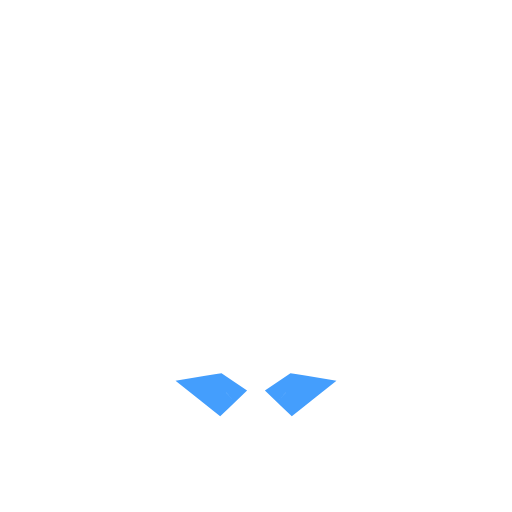
t = 0.00 s
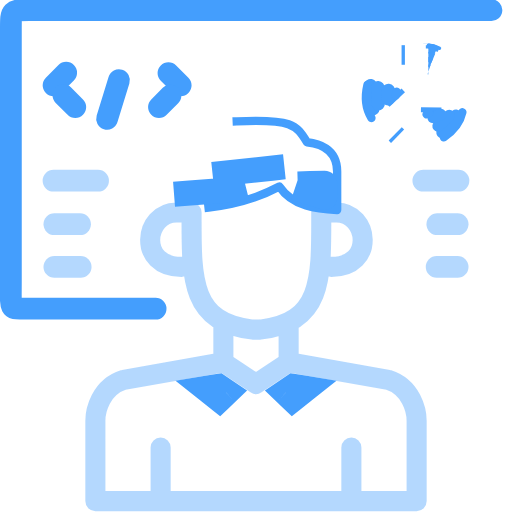
t = 1.33 s
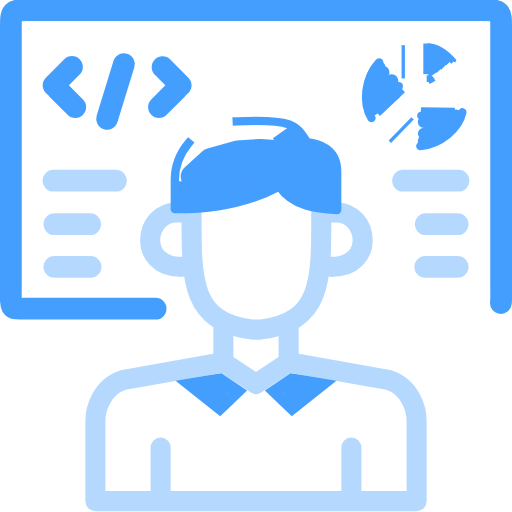
t = 1.97 s
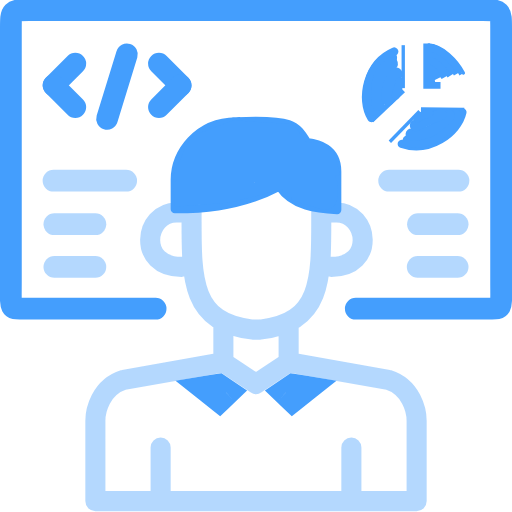
t = 2.60 s
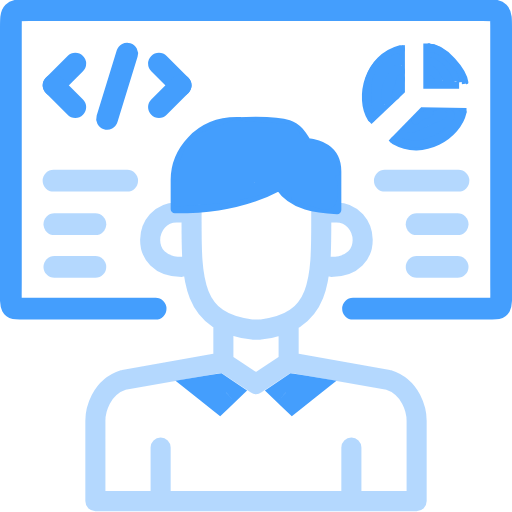
t = 3.24 s
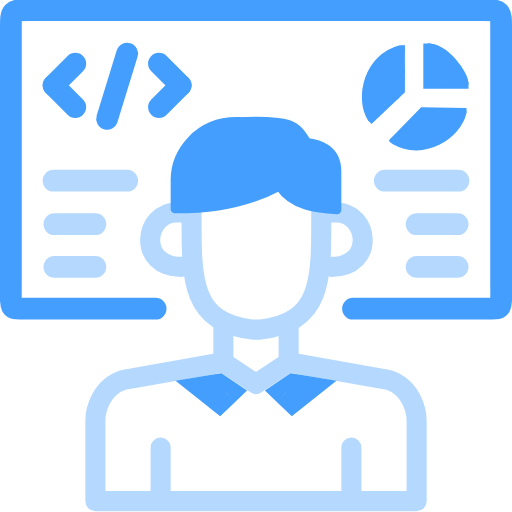
t = 4.00 s

The animated SVG that drew these frames (rendered in a browser with its animation timeline set to each time). Animation: 2 CSS @keyframes rules; one cycle of 4.00 s.

<svg width="306" height="306" viewBox="0 0 306 306" fill="none" xmlns="http://www.w3.org/2000/svg" style="">
<g clip-path="url(#clip0)">
<path d="M172.5 216.5L232 227C246 231.5 249 245.5 249 251.5V299.5H210M172.5 216.5L153 229.5L133.5 216.5M172.5 216.5V194.5M210 299.5H155H96M210 299.5V267.5M133.5 216.5L74 227C60 231.5 57 245.5 57 251.5V299.5H96M133.5 216.5V194.5M96 299.5V267.5M108.5 159.5C82 159.5 86 127 105.5 127H114.5C114.5 165 113 193 151 197H155.5C193.5 193 192 165 192 127H201C220.5 127 224.5 159.5 198 159.5" stroke="#449EFD" stroke-opacity="0.4" stroke-width="12" stroke-linecap="round" stroke-linejoin="round" class="bVlERsTO_0"></path>
<path d="M93 184.5H13.4999C5.49988 184.5 6.49999 185.5 6.49995 168V17C6.49995 6 6.49996 6 17.5 6H288.5C299.5 6 299.5 6 299.5 17V168C299.5 185.5 300.5 184.5 292.5 184.5H211" stroke="#449EFD" stroke-width="13" stroke-linecap="round" stroke-linejoin="round" class="bVlERsTO_1"></path>
<path d="M141.5 72.5C174.5 71 177 74.5 183.5 85C189.833 85.6666 201.5 88.5 201.5 102.5V125.5C190 125 175 123.5 167 111.5C141.584 125.002 115.378 125.001 104.728 125L104.5 125V107.5C104.5 91.1 118 72.5 141.5 72.5Z" stroke="#449EFD" stroke-width="5" stroke-linecap="square" stroke-linejoin="round" class="bVlERsTO_2"></path>
<path d="M32.5 159.5H57" stroke="#449EFD" stroke-opacity="0.4" stroke-width="13" stroke-linecap="round" stroke-linejoin="round" class="bVlERsTO_3"></path>
<path d="M32.5 134H57" stroke="#449EFD" stroke-opacity="0.4" stroke-width="13" stroke-linecap="round" stroke-linejoin="round" class="bVlERsTO_4"></path>
<path d="M32 108H76" stroke="#449EFD" stroke-opacity="0.4" stroke-width="13" stroke-linecap="round" stroke-linejoin="round" class="bVlERsTO_5"></path>
<path d="M64 71L76 32" stroke="#449EFD" stroke-width="13" stroke-linecap="round" stroke-linejoin="round" class="bVlERsTO_6"></path>
<path d="M32 51L45 38" stroke="#449EFD" stroke-width="13" stroke-linecap="round" stroke-linejoin="round" class="bVlERsTO_7"></path>
<path d="M108 51L95 38" stroke="#449EFD" stroke-width="13" stroke-linecap="round" stroke-linejoin="round" class="bVlERsTO_8"></path>
<path d="M45 64L32 51" stroke="#449EFD" stroke-width="13" stroke-linecap="round" stroke-linejoin="round" class="bVlERsTO_9"></path>
<path d="M95 64L108 51" stroke="#449EFD" stroke-width="13" stroke-linecap="round" stroke-linejoin="round" class="bVlERsTO_10"></path>
<path d="M273.5 159.5H249" stroke="#449EFD" stroke-opacity="0.4" stroke-width="13" stroke-linecap="round" stroke-linejoin="round" class="bVlERsTO_11"></path>
<path d="M273.5 134H249" stroke="#449EFD" stroke-opacity="0.4" stroke-width="13" stroke-linecap="round" stroke-linejoin="round" class="bVlERsTO_12"></path>
<path d="M274 108H230" stroke="#449EFD" stroke-opacity="0.4" stroke-width="13" stroke-linecap="round" stroke-linejoin="round" class="bVlERsTO_13"></path>
<path d="M241 54L221 73" stroke="#449EFD" stroke-width="3" stroke-linejoin="round" class="bVlERsTO_14"></path>
<path d="M251.585 65.6357L278.806 65.9659" stroke="#449EFD" stroke-width="2.96055" stroke-linejoin="round" class="bVlERsTO_15"></path>
<path d="M241 27V55" stroke="#449EFD" stroke-width="2" stroke-linejoin="round" class="bVlERsTO_16"></path>
<path d="M233 84.7292L252.273 64.9285" stroke="#449EFD" stroke-width="1.9737" stroke-linejoin="round" class="bVlERsTO_17"></path>
<path d="M222 70.5C214.5 58.5 220 34.5 239.5 29.5" stroke="#449EFD" stroke-width="5" stroke-linecap="round" stroke-linejoin="round" class="bVlERsTO_18"></path>
<path d="M276.378 67.0457C273.422 80.6941 253.013 93.8803 235.781 83.9939" stroke="#449EFD" stroke-width="4.93425" stroke-linecap="round" stroke-linejoin="round" class="bVlERsTO_19"></path>
<path d="M222.88 65C219.986 61.6567 217.859 39.6866 237 33" stroke="#449EFD" stroke-width="8" stroke-linecap="round" stroke-linejoin="round" class="bVlERsTO_20"></path>
<path d="M272.505 68.8713C272.02 73.092 257.578 90.2153 240 82.9943" stroke="#449EFD" stroke-width="6.93" stroke-linecap="round" stroke-linejoin="round" class="bVlERsTO_21"></path>
<path d="M226.059 62C226.059 56.1132 222.871 42.8679 237.5 36" stroke="#449EFD" stroke-width="8" stroke-linecap="round" stroke-linejoin="round" class="bVlERsTO_22"></path>
<path d="M268.468 69.074C264.331 73.1924 256.085 83.461 242.049 79.5804" stroke="#449EFD" stroke-width="6.93" stroke-linecap="round" stroke-linejoin="round" class="bVlERsTO_23"></path>
<path d="M232 59C232 51.8108 232 50.7162 238 42.5" stroke="#449EFD" stroke-width="8" stroke-linecap="round" stroke-linejoin="round" class="bVlERsTO_24"></path>
<path d="M263.5 68.5002C254.5 71.5 255.5 72.5 245.5 76" stroke="#449EFD" stroke-width="6.93" stroke-linecap="round" stroke-linejoin="round" class="bVlERsTO_25"></path>
<path d="M236.5 57C237.5 52.5 238.5 52.5 239.5 47" stroke="#449EFD" stroke-width="5" stroke-linecap="round" stroke-linejoin="round" class="bVlERsTO_26"></path>
<path d="M256.5 67.5C252.695 69.994 253 67 248.5 72.0001" stroke="#449EFD" stroke-width="4.93425" stroke-linecap="round" stroke-linejoin="round" class="bVlERsTO_27"></path>
<path d="M256 27C267 27 279 43.5 279 50" stroke="#449EFD" stroke-width="2" stroke-linecap="round" stroke-linejoin="round" class="bVlERsTO_28"></path>
<path d="M255.5 28C263.5 28 277 42.4 277 50" stroke="#449EFD" stroke-width="2" stroke-linecap="square" stroke-linejoin="round" class="bVlERsTO_29"></path>
<path d="M256 29C263.442 29 276 42.7455 276 50" stroke="#449EFD" stroke-width="6" stroke-linejoin="round" class="bVlERsTO_30"></path>
<path d="M256 34C261.953 34 272 44.4727 272 50" stroke="#449EFD" stroke-width="6" stroke-linejoin="round" class="bVlERsTO_31"></path>
<path d="M256 37C260.465 37 268 45.5091 268 50" stroke="#449EFD" stroke-width="6" stroke-linejoin="round" class="bVlERsTO_32"></path>
<path d="M256 41.5C258.233 41.5 262 47.9273 262 50" stroke="#449EFD" stroke-width="6" stroke-linejoin="round" class="bVlERsTO_33"></path>
<path d="M257 47C257.372 47 258 48.3091 258 49" stroke="#449EFD" stroke-width="4" stroke-linecap="square" stroke-linejoin="round" class="bVlERsTO_34"></path>
<path d="M111.5 115.5L137 113.5L194 99M183.5 114.5L194 118V109.5L176.5 110M162.5 100.5L115.5 105.5L126 96L142 91.5L155.5 90.5L190.5 93L179 92.1786L171.5 81.5L140.5 79.5L119.5 87.5L112.5 103" stroke="#449EFD" stroke-width="15" stroke-linecap="square" stroke-linejoin="round" class="bVlERsTO_35"></path>
<path d="M124 232.522L122.719 224.625L104.89 227.517L119.013 238.777L124 232.522ZM131.105 238.187L126.117 244.442L131.597 248.812L136.65 243.954L131.105 238.187ZM130.559 231.458L135.036 224.828L132.408 223.054L129.278 223.562L130.559 231.458ZM134.991 234.451L140.535 240.218L147.669 233.359L139.468 227.821L134.991 234.451ZM119.013 238.777L126.117 244.442L136.092 231.932L128.987 226.267L119.013 238.777ZM125.281 240.419L131.84 239.355L129.278 223.562L122.719 224.625L125.281 240.419ZM136.65 243.954L140.535 240.218L129.446 228.684L125.56 232.42L136.65 243.954ZM139.468 227.821L135.036 224.828L126.082 238.088L130.514 241.081L139.468 227.821Z" fill="#449EFD" class="bVlERsTO_36"></path>
<path d="M181.991 232.522L183.272 224.625L201.1 227.517L186.978 238.777L181.991 232.522ZM174.886 238.187L179.873 244.442L174.393 248.812L169.341 243.954L174.886 238.187ZM175.432 231.458L170.955 224.828L173.583 223.054L176.713 223.562L175.432 231.458ZM171 234.451L165.455 240.218L158.322 233.359L166.523 227.821L171 234.451ZM186.978 238.777L179.873 244.442L169.898 231.932L177.003 226.267L186.978 238.777ZM180.71 240.419L174.151 239.355L176.713 223.562L183.272 224.625L180.71 240.419ZM169.341 243.954L165.455 240.218L176.545 228.684L180.431 232.42L169.341 243.954ZM166.523 227.821L170.955 224.828L179.909 238.088L175.477 241.081L166.523 227.821Z" fill="#449EFD" class="bVlERsTO_37"></path>
<path d="M255 26V51H280" stroke="#449EFD" stroke-width="4" class="bVlERsTO_38"></path>
</g>
<defs>
<clipPath id="clip0">
<path width="306" height="306" fill="white" d="M0 0 L306 0 L306 306 L0 306 Z" class="bVlERsTO_39"></path>
</clipPath>
</defs>
<style data-made-with="vivus-instant">.bVlERsTO_0{stroke-dasharray:937 939;stroke-dashoffset:938;animation:bVlERsTO_draw 2666ms ease-out 0ms forwards;}.bVlERsTO_1{stroke-dasharray:818 820;stroke-dashoffset:819;animation:bVlERsTO_draw 2666ms ease-out 34ms forwards;}.bVlERsTO_2{stroke-dasharray:276 278;stroke-dashoffset:277;animation:bVlERsTO_draw 2666ms ease-out 68ms forwards;}.bVlERsTO_3{stroke-dasharray:25 27;stroke-dashoffset:26;animation:bVlERsTO_draw 2666ms ease-out 102ms forwards;}.bVlERsTO_4{stroke-dasharray:25 27;stroke-dashoffset:26;animation:bVlERsTO_draw 2666ms ease-out 136ms forwards;}.bVlERsTO_5{stroke-dasharray:44 46;stroke-dashoffset:45;animation:bVlERsTO_draw 2666ms ease-out 170ms forwards;}.bVlERsTO_6{stroke-dasharray:41 43;stroke-dashoffset:42;animation:bVlERsTO_draw 2666ms ease-out 205ms forwards;}.bVlERsTO_7{stroke-dasharray:19 21;stroke-dashoffset:20;animation:bVlERsTO_draw 2666ms ease-out 239ms forwards;}.bVlERsTO_8{stroke-dasharray:19 21;stroke-dashoffset:20;animation:bVlERsTO_draw 2666ms ease-out 273ms forwards;}.bVlERsTO_9{stroke-dasharray:19 21;stroke-dashoffset:20;animation:bVlERsTO_draw 2666ms ease-out 307ms forwards;}.bVlERsTO_10{stroke-dasharray:19 21;stroke-dashoffset:20;animation:bVlERsTO_draw 2666ms ease-out 341ms forwards;}.bVlERsTO_11{stroke-dasharray:25 27;stroke-dashoffset:26;animation:bVlERsTO_draw 2666ms ease-out 376ms forwards;}.bVlERsTO_12{stroke-dasharray:25 27;stroke-dashoffset:26;animation:bVlERsTO_draw 2666ms ease-out 410ms forwards;}.bVlERsTO_13{stroke-dasharray:44 46;stroke-dashoffset:45;animation:bVlERsTO_draw 2666ms ease-out 444ms forwards;}.bVlERsTO_14{stroke-dasharray:28 30;stroke-dashoffset:29;animation:bVlERsTO_draw 2666ms ease-out 478ms forwards;}.bVlERsTO_15{stroke-dasharray:28 30;stroke-dashoffset:29;animation:bVlERsTO_draw 2666ms ease-out 512ms forwards;}.bVlERsTO_16{stroke-dasharray:28 30;stroke-dashoffset:29;animation:bVlERsTO_draw 2666ms ease-out 547ms forwards;}.bVlERsTO_17{stroke-dasharray:28 30;stroke-dashoffset:29;animation:bVlERsTO_draw 2666ms ease-out 581ms forwards;}.bVlERsTO_18{stroke-dasharray:52 54;stroke-dashoffset:53;animation:bVlERsTO_draw 2666ms ease-out 615ms forwards;}.bVlERsTO_19{stroke-dasharray:51 53;stroke-dashoffset:52;animation:bVlERsTO_draw 2666ms ease-out 649ms forwards;}.bVlERsTO_20{stroke-dasharray:40 42;stroke-dashoffset:41;animation:bVlERsTO_draw 2666ms ease-out 683ms forwards;}.bVlERsTO_21{stroke-dasharray:40 42;stroke-dashoffset:41;animation:bVlERsTO_draw 2666ms ease-out 717ms forwards;}.bVlERsTO_22{stroke-dasharray:31 33;stroke-dashoffset:32;animation:bVlERsTO_draw 2666ms ease-out 752ms forwards;}.bVlERsTO_23{stroke-dasharray:31 33;stroke-dashoffset:32;animation:bVlERsTO_draw 2666ms ease-out 786ms forwards;}.bVlERsTO_24{stroke-dasharray:19 21;stroke-dashoffset:20;animation:bVlERsTO_draw 2666ms ease-out 820ms forwards;}.bVlERsTO_25{stroke-dasharray:20 22;stroke-dashoffset:21;animation:bVlERsTO_draw 2666ms ease-out 854ms forwards;}.bVlERsTO_26{stroke-dasharray:11 13;stroke-dashoffset:12;animation:bVlERsTO_draw 2666ms ease-out 888ms forwards;}.bVlERsTO_27{stroke-dasharray:10 12;stroke-dashoffset:11;animation:bVlERsTO_draw 2666ms ease-out 923ms forwards;}.bVlERsTO_28{stroke-dasharray:35 37;stroke-dashoffset:36;animation:bVlERsTO_draw 2666ms ease-out 957ms forwards;}.bVlERsTO_29{stroke-dasharray:33 35;stroke-dashoffset:34;animation:bVlERsTO_draw 2666ms ease-out 991ms forwards;}.bVlERsTO_30{stroke-dasharray:31 33;stroke-dashoffset:32;animation:bVlERsTO_draw 2666ms ease-out 1025ms forwards;}.bVlERsTO_31{stroke-dasharray:24 26;stroke-dashoffset:25;animation:bVlERsTO_draw 2666ms ease-out 1059ms forwards;}.bVlERsTO_32{stroke-dasharray:19 21;stroke-dashoffset:20;animation:bVlERsTO_draw 2666ms ease-out 1094ms forwards;}.bVlERsTO_33{stroke-dasharray:11 13;stroke-dashoffset:12;animation:bVlERsTO_draw 2666ms ease-out 1128ms forwards;}.bVlERsTO_34{stroke-dasharray:3 5;stroke-dashoffset:4;animation:bVlERsTO_draw 2666ms ease-out 1162ms forwards;}.bVlERsTO_35{stroke-dasharray:344 346;stroke-dashoffset:345;animation:bVlERsTO_draw 2666ms ease-out 1196ms forwards;}.bVlERsTO_36{stroke-dasharray:322 324;stroke-dashoffset:323;animation:bVlERsTO_draw 2666ms ease-out 1230ms forwards;}.bVlERsTO_37{stroke-dasharray:322 324;stroke-dashoffset:323;animation:bVlERsTO_draw 2666ms ease-out 1264ms forwards;}.bVlERsTO_38{stroke-dasharray:50 52;stroke-dashoffset:51;animation:bVlERsTO_draw 2666ms ease-out 1299ms forwards;}.bVlERsTO_39{stroke-dasharray:1224 1226;stroke-dashoffset:1225;animation:bVlERsTO_draw 2666ms ease-out 1333ms forwards;}@keyframes bVlERsTO_draw{100%{stroke-dashoffset:0;}}@keyframes bVlERsTO_fade{0%{stroke-opacity:1;}95.1219512195122%{stroke-opacity:1;}100%{stroke-opacity:0;}}</style></svg>
